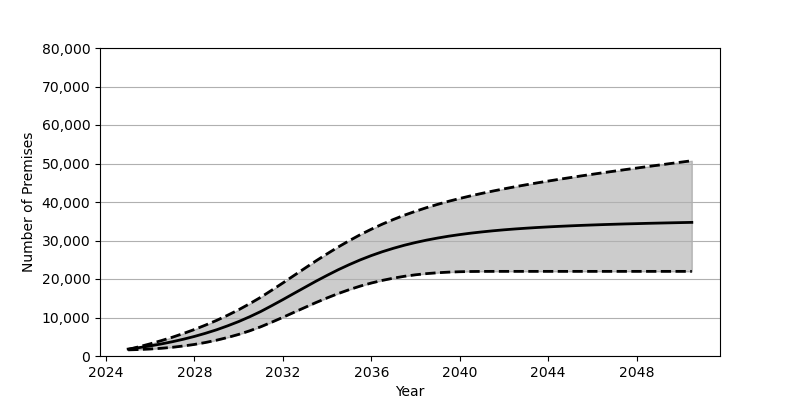

Source data for this figure (header and first rows):
Date, Low, Base, High
2025-01, 1593, 1801, 1715
2025-07, 1682, 2180, 2411
2026-01, 1817, 2626, 3169
2026-07, 2004, 3130, 3994
2027-01, 2261, 3707, 4877
2027-07, 2601, 4352, 5846
2028-01, 3005, 5084, 6891
2028-07, 3508, 5902, 8026
2029-01, 4108, 6810, 9251
2029-07, 4806, 7829, 10579
2030-01, 5613, 8951, 12021
2030-07, 6539, 10191, 13579
2031-01, 7596, 11562, 15268
2031-07, 8788, 13072, 17091
2032-01, 10044, 14646, 18979
2032-07, 11337, 16250, 20896
2033-01, 12623, 17855, 22825
2033-07, 13889, 19432, 24712
2034-01, 15090, 20950, 26546
2034-07, 16210, 22389, 28299
2035-01, 17237, 23730, 29952
2035-07, 18154, 24960, 31502
2036-01, 18956, 26084, 32933
2036-07, 19642, 27085, 34256
2037-01, 20224, 27981, 35471
2037-07, 20706, 28775, 36583
2038-01, 21095, 29480, 37599
2038-07, 21397, 30096, 38534
2039-01, 21625, 30639, 39391
2039-07, 21785, 31118, 40185
2040-01, 21887, 31536, 40921
2040-07, 21948, 31907, 41603
2041-01, 21972, 32231, 42244
2041-07, 21981, 32517, 42846
2042-01, 21982, 32774, 43416
2042-07, 21982, 32996, 43957
2043-01, 21982, 33194, 44474
2043-07, 21982, 33375, 44964
2044-01, 21982, 33532, 45438
2044-07, 21982, 33675, 45899
2045-01, 21982, 33807, 46346
2045-07, 21982, 33926, 46783
2046-01, 21982, 34032, 47203
2046-07, 21982, 34133, 47620
2047-01, 21982, 34222, 48023
2047-07, 21982, 34307, 48425
2048-01, 21982, 34380, 48814
2048-07, 21982, 34459, 49204
2049-01, 21982, 34525, 49587
2049-07, 21982, 34588, 49966
2050-01, 21982, 34649, 50345
2050-07, 21982, 34708, 50721
